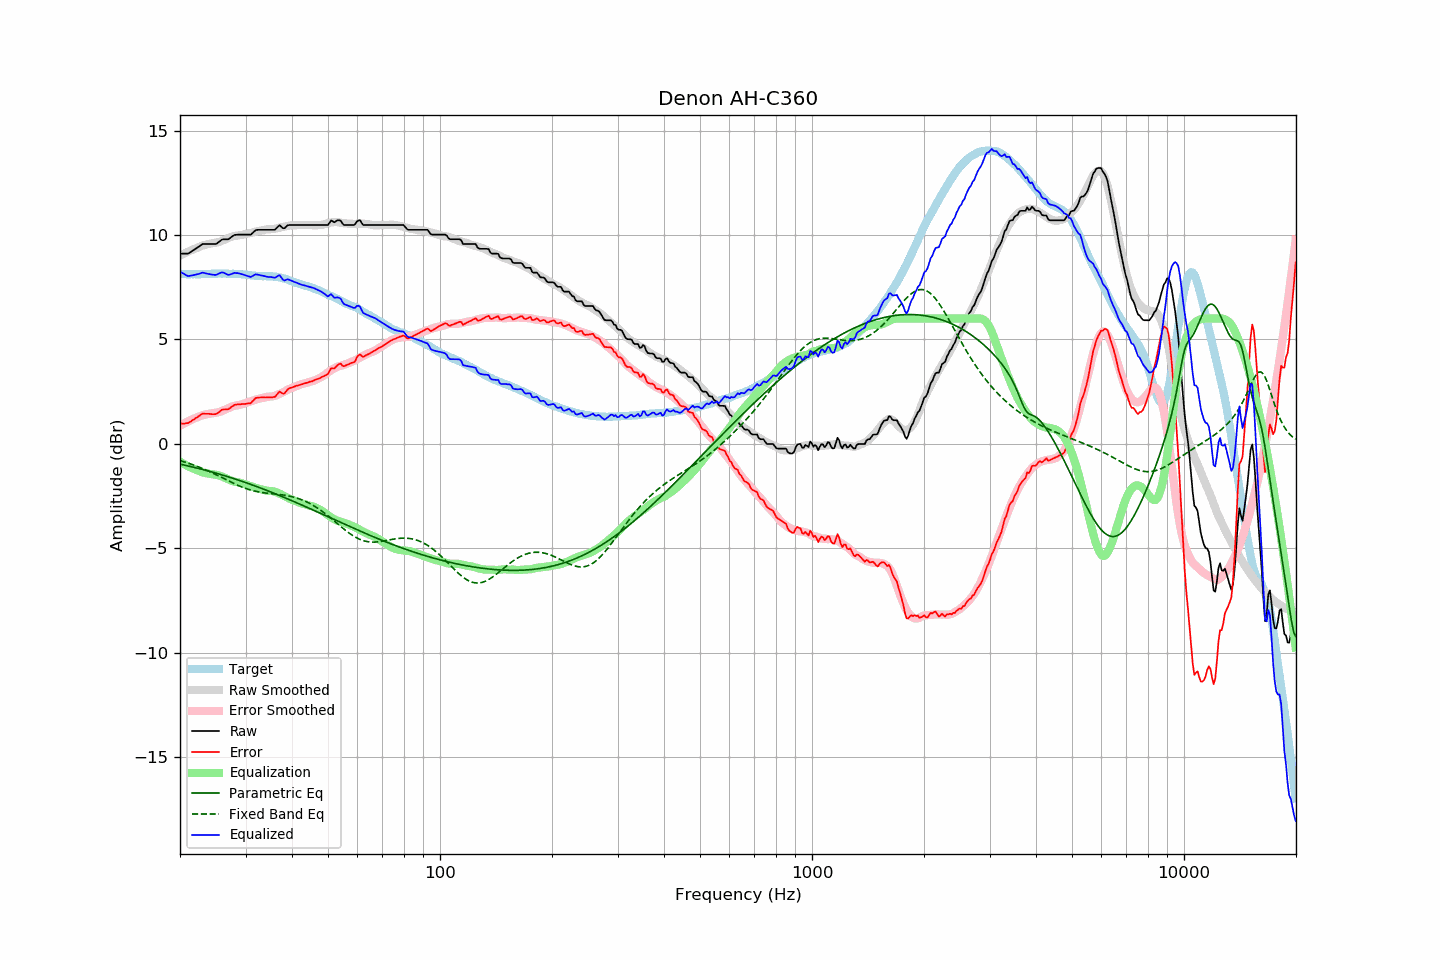

Data behind this chart, as committed beside it:
frequency, raw, error, smoothed, error_smoothed, equalization, parametric_eq, fixed_band_eq, equalized_raw, equalized_smoothed, target
20.00, 9.11, 0.96, 9.00, 0.86, -0.86, -0.98, -0.81, 8.25, 8.15, 8.15
20.20, 9.11, 0.97, 9.05, 0.91, -0.91, -0.99, -0.83, 8.20, 8.14, 8.14
20.40, 9.11, 0.97, 9.09, 0.95, -0.95, -1.01, -0.85, 8.15, 8.14, 8.14
20.61, 9.11, 0.97, 9.13, 1.00, -1.00, -1.03, -0.88, 8.11, 8.13, 8.14
20.81, 9.11, 0.99, 9.17, 1.04, -1.04, -1.04, -0.90, 8.07, 8.13, 8.12
21.02, 9.11, 0.99, 9.20, 1.08, -1.08, -1.06, -0.93, 8.03, 8.13, 8.12
21.23, 9.16, 1.04, 9.24, 1.11, -1.11, -1.08, -0.95, 8.04, 8.12, 8.12
21.44, 9.21, 1.08, 9.27, 1.15, -1.15, -1.10, -0.98, 8.06, 8.12, 8.13
21.66, 9.26, 1.14, 9.30, 1.18, -1.18, -1.12, -1.01, 8.07, 8.12, 8.12
21.87, 9.31, 1.18, 9.34, 1.22, -1.22, -1.13, -1.03, 8.09, 8.12, 8.13
22.09, 9.36, 1.24, 9.37, 1.25, -1.25, -1.15, -1.06, 8.11, 8.12, 8.12
22.31, 9.41, 1.28, 9.40, 1.28, -1.28, -1.17, -1.09, 8.13, 8.12, 8.13
22.54, 9.46, 1.34, 9.43, 1.31, -1.31, -1.19, -1.12, 8.14, 8.12, 8.11
22.76, 9.52, 1.39, 9.47, 1.34, -1.34, -1.21, -1.15, 8.17, 8.12, 8.12
22.99, 9.57, 1.44, 9.49, 1.37, -1.37, -1.23, -1.18, 8.20, 8.13, 8.12
23.22, 9.57, 1.44, 9.52, 1.39, -1.39, -1.25, -1.22, 8.18, 8.13, 8.12
23.45, 9.57, 1.43, 9.54, 1.41, -1.41, -1.27, -1.25, 8.16, 8.13, 8.13
23.69, 9.57, 1.43, 9.55, 1.42, -1.42, -1.29, -1.28, 8.15, 8.13, 8.13
23.92, 9.57, 1.43, 9.57, 1.44, -1.44, -1.31, -1.32, 8.13, 8.14, 8.13
24.16, 9.57, 1.43, 9.59, 1.45, -1.45, -1.33, -1.35, 8.12, 8.14, 8.14
24.40, 9.57, 1.42, 9.60, 1.46, -1.46, -1.36, -1.39, 8.10, 8.14, 8.15
24.65, 9.57, 1.42, 9.62, 1.47, -1.47, -1.38, -1.43, 8.10, 8.15, 8.15
24.89, 9.57, 1.42, 9.63, 1.48, -1.48, -1.40, -1.46, 8.09, 8.15, 8.15
25.14, 9.60, 1.45, 9.64, 1.49, -1.49, -1.42, -1.50, 8.10, 8.15, 8.15
25.39, 9.66, 1.50, 9.66, 1.51, -1.51, -1.44, -1.54, 8.15, 8.15, 8.16
25.65, 9.72, 1.56, 9.69, 1.53, -1.53, -1.47, -1.58, 8.18, 8.15, 8.16
25.91, 9.78, 1.63, 9.72, 1.57, -1.57, -1.49, -1.62, 8.21, 8.15, 8.15
26.16, 9.80, 1.64, 9.75, 1.60, -1.60, -1.51, -1.66, 8.20, 8.15, 8.15
26.43, 9.80, 1.64, 9.79, 1.63, -1.63, -1.54, -1.69, 8.16, 8.15, 8.15
26.69, 9.80, 1.64, 9.82, 1.67, -1.67, -1.56, -1.73, 8.13, 8.15, 8.15
26.96, 9.80, 1.65, 9.85, 1.71, -1.71, -1.58, -1.77, 8.09, 8.15, 8.14
27.23, 9.85, 1.71, 9.89, 1.74, -1.74, -1.61, -1.81, 8.11, 8.15, 8.14
27.50, 9.91, 1.77, 9.92, 1.77, -1.77, -1.63, -1.85, 8.13, 8.14, 8.14
27.77, 9.96, 1.81, 9.94, 1.80, -1.80, -1.66, -1.88, 8.16, 8.14, 8.15
28.05, 10.01, 1.87, 9.96, 1.82, -1.82, -1.68, -1.92, 8.19, 8.14, 8.14
28.33, 10.01, 1.87, 9.97, 1.83, -1.83, -1.71, -1.96, 8.17, 8.13, 8.14
28.62, 10.02, 1.89, 9.97, 1.84, -1.84, -1.73, -1.99, 8.17, 8.13, 8.12
28.90, 10.02, 1.88, 9.98, 1.86, -1.86, -1.76, -2.02, 8.16, 8.12, 8.13
29.19, 10.02, 1.89, 10.00, 1.88, -1.88, -1.78, -2.06, 8.14, 8.12, 8.12
29.48, 10.02, 1.91, 10.02, 1.90, -1.90, -1.81, -2.09, 8.11, 8.11, 8.11
29.78, 10.02, 1.91, 10.03, 1.93, -1.93, -1.84, -2.12, 8.09, 8.10, 8.11
30.08, 10.02, 1.91, 10.05, 1.95, -1.95, -1.86, -2.14, 8.06, 8.10, 8.11
30.38, 10.02, 1.93, 10.07, 1.98, -1.98, -1.89, -2.17, 8.04, 8.09, 8.09
30.68, 10.02, 1.93, 10.08, 2.00, -2.00, -1.92, -2.20, 8.02, 8.08, 8.08
30.99, 10.02, 1.94, 10.10, 2.03, -2.03, -1.95, -2.22, 7.99, 8.07, 8.07
31.30, 10.09, 2.03, 10.12, 2.05, -2.05, -1.97, -2.24, 8.03, 8.06, 8.06
31.61, 10.16, 2.10, 10.14, 2.08, -2.08, -2.00, -2.26, 8.07, 8.06, 8.06
31.93, 10.23, 2.19, 10.16, 2.11, -2.11, -2.03, -2.28, 8.11, 8.05, 8.04
32.24, 10.25, 2.20, 10.18, 2.14, -2.14, -2.06, -2.29, 8.11, 8.04, 8.04
32.57, 10.25, 2.21, 10.20, 2.16, -2.16, -2.09, -2.31, 8.09, 8.04, 8.03
32.89, 10.25, 2.22, 10.21, 2.17, -2.17, -2.12, -2.32, 8.07, 8.04, 8.03
33.22, 10.25, 2.22, 10.22, 2.19, -2.19, -2.15, -2.33, 8.06, 8.03, 8.03
33.55, 10.25, 2.22, 10.24, 2.21, -2.21, -2.17, -2.35, 8.04, 8.03, 8.02
33.89, 10.25, 2.21, 10.25, 2.23, -2.23, -2.20, -2.36, 8.02, 8.03, 8.03
34.23, 10.25, 2.23, 10.27, 2.24, -2.24, -2.23, -2.36, 8.00, 8.03, 8.02
34.57, 10.25, 2.22, 10.28, 2.25, -2.25, -2.26, -2.37, 7.99, 8.02, 8.03
34.92, 10.25, 2.22, 10.28, 2.26, -2.26, -2.29, -2.38, 7.99, 8.02, 8.02
35.27, 10.25, 2.22, 10.28, 2.26, -2.26, -2.33, -2.39, 7.98, 8.02, 8.03
35.62, 10.25, 2.24, 10.29, 2.28, -2.28, -2.36, -2.40, 7.97, 8.01, 8.01
35.97, 10.25, 2.24, 10.30, 2.30, -2.30, -2.39, -2.41, 7.95, 8.00, 8.00
... 635 more rows
